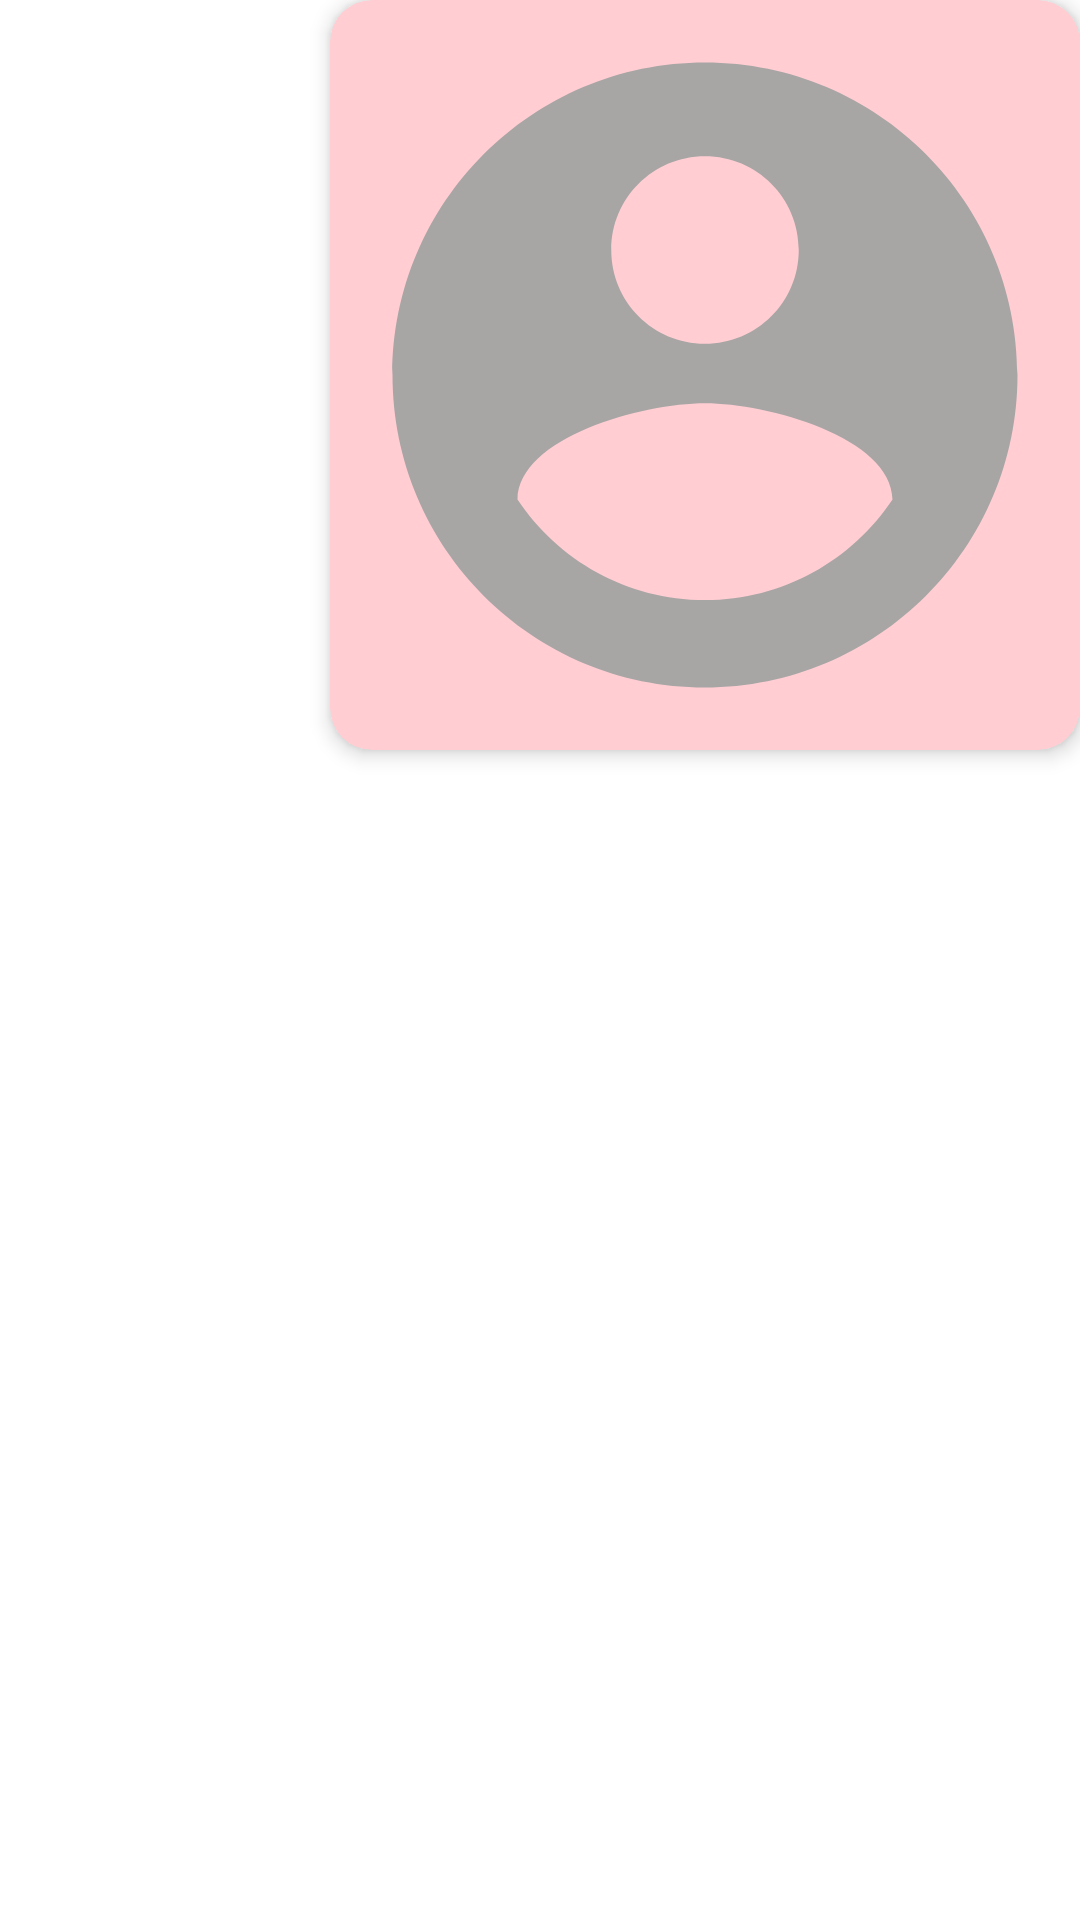

This screen was rendered from an Android layout file. Write that file and the resources it references.
<!-- AndroidManifest.xml: application theme Theme.WhatsApp -->
<!-- res/layout/layout_chat_image_right.xml -->
<?xml version="1.0" encoding="utf-8"?>
<LinearLayout xmlns:android="http://schemas.android.com/apk/res/android"
    android:layout_width="match_parent"
    android:layout_marginStart="@dimen/medium"
    android:layout_height="wrap_content"
    android:layout_marginTop="@dimen/very_small"
    android:layout_gravity="end"
    android:transitionName="image"
    android:layout_marginEnd="@dimen/very_small"
    android:background="@color/transparent"
    xmlns:app="http://schemas.android.com/apk/res-auto"
    android:orientation="vertical">

    <androidx.cardview.widget.CardView
        android:layout_width="wrap_content"
        android:layout_height="wrap_content"
        android:padding="5dp"
        android:layout_gravity="end"
        app:cardElevation="4dp"
        app:cardBackgroundColor="@color/primary_light"
        app:cardCornerRadius="@dimen/medium">

        <ImageView
            android:id="@+id/iv_image_chat"
            android:layout_width="250dp"
            android:layout_height="250dp"
            android:scaleType="centerCrop"
            android:src="@drawable/ic_place_holder" />
    </androidx.cardview.widget.CardView>

</LinearLayout>
<!-- resources referenced by this layout -->
<resources>
  <color name="primary_light">#FFCDD2</color>
  <color name="transparent">#00000000</color>
  <dimen name="medium">14dp</dimen>
  <dimen name="very_small">8dp</dimen>
  <!-- drawable ic_place_holder (drawable) -->
  <vector android:height="24dp" android:tint="#A8A5A5"
      android:viewportHeight="24" android:viewportWidth="24"
      android:width="24dp" xmlns:android="http://schemas.android.com/apk/res/android">
      <path android:fillColor="@color/white" android:pathData="M12,2C6.48,2 2,6.48 2,12s4.48,10 10,10 10,-4.48 10,-10S17.52,2 12,2zM12,5c1.66,0 3,1.34 3,3s-1.34,3 -3,3 -3,-1.34 -3,-3 1.34,-3 3,-3zM12,19.2c-2.5,0 -4.71,-1.28 -6,-3.22 0.03,-1.99 4,-3.08 6,-3.08 1.99,0 5.97,1.09 6,3.08 -1.29,1.94 -3.5,3.22 -6,3.22z"/>
  </vector>
  <style name="Theme.WhatsApp" parent="Theme.MaterialComponents.DayNight.NoActionBar">
          
          <item name="colorPrimary">@color/colorPrimary</item>
          <item name="colorPrimaryVariant">@color/colorPrimaryDark</item>
          <item name="colorOnPrimary">@color/white</item>
          
          <item name="colorSecondary">@color/colorSecondary</item>
          <item name="colorSecondaryVariant">@color/colorSecondaryVariant</item>
          <item name="colorOnSecondary">@color/black</item>
          
          <item name="android:statusBarColor" tools:targetApi="l">?attr/colorPrimaryVariant</item>
          
  
  
          <item name="android:colorControlNormal">@color/white</item>
          <item name="android:actionMenuTextColor">@color/primary_text</item>
  
      </style>
  <color name="white">#FFFFFF</color>
  <color name="colorPrimary">#F44336</color>
  <color name="colorPrimaryDark">#D32F2F</color>
  <color name="colorSecondary">#303F9F</color>
  <color name="colorSecondaryVariant">#3F51B5</color>
  <color name="black">#000000</color>
  <color name="primary_text">#212121</color>
</resources>
